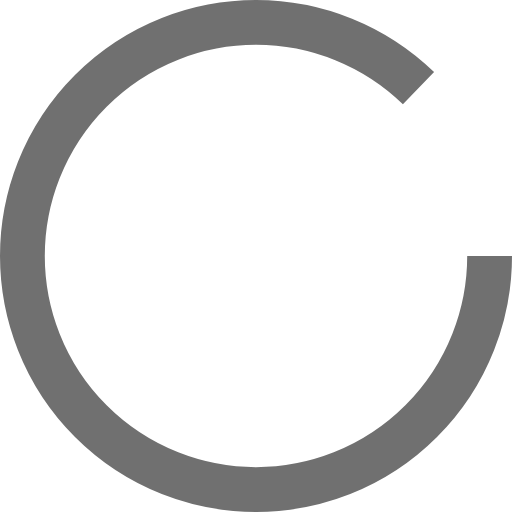
t = 0.00 s
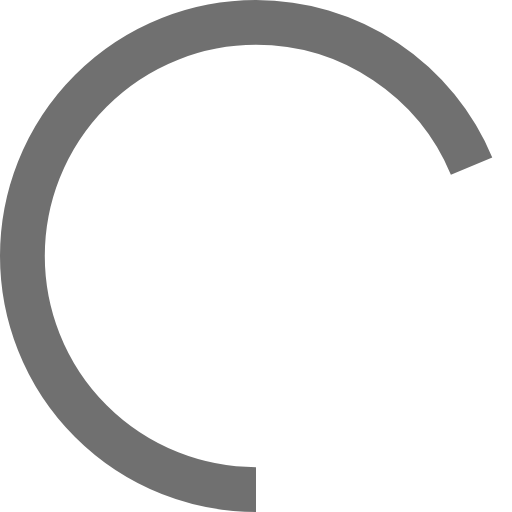
t = 0.25 s
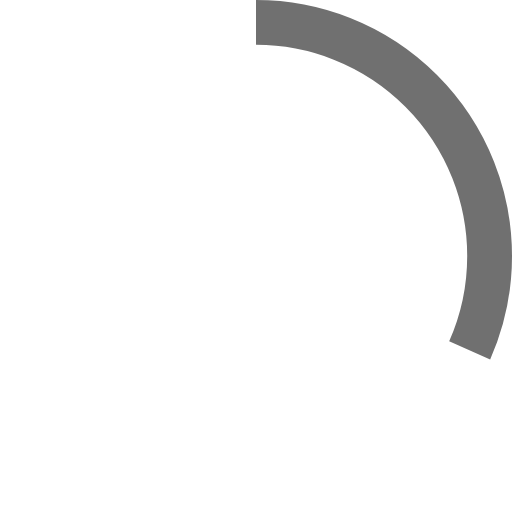
t = 0.75 s
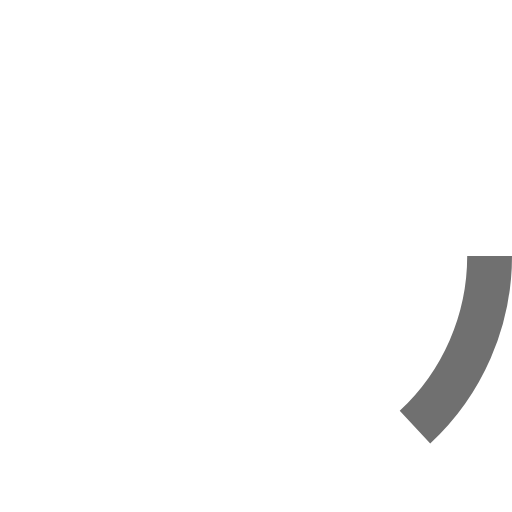
t = 1.00 s
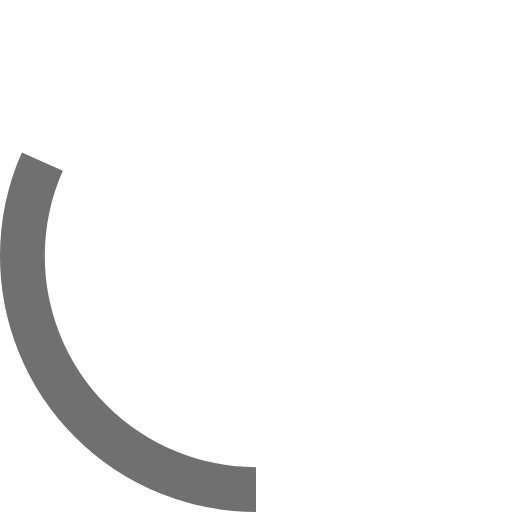
t = 1.25 s
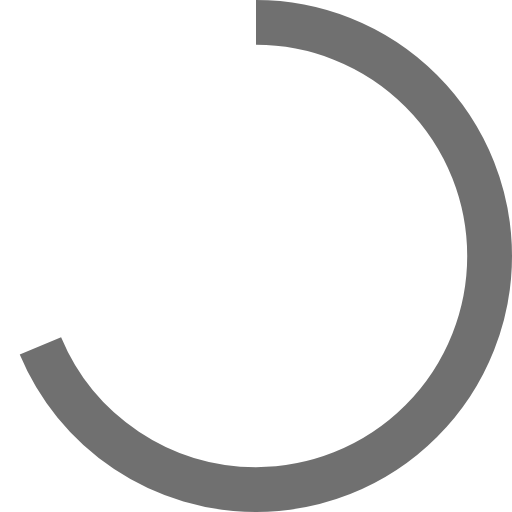
t = 1.75 s

The animated SVG that drew these frames (rendered in a browser with its animation timeline set to each time). Animation: 2 SMIL elements (animate=1,animateTransform=1); one cycle of 2.00 s, repeats indefinitely.

<svg width="80" height="80" xmlns="http://www.w3.org/2000/svg"
  viewBox="0 0 80 80" 
  preserveAspectRatio="xMidYMid meet">
  <circle
    cx="40"
    cy="40"
    r="36.5"
    stroke="#707070"
    stroke-width="7"
    fill="none"
    stroke-dashoffset="0"
    stroke-dasharray="200">
    <animate
      attributeType="XML"
      attributeName="stroke-dashoffset"
      values="0;170;0"
      dur="2"
      begin="0"
      repeatCount="indefinite">
    </animate>
    <animateTransform
      attributeType="XML"
      attributeName="transform"
      begin="0s"
      dur="1s"
      type="rotate"
      values="0 40 40;360 40 40"
      repeatCount="indefinite">
    </animateTransform>
  </circle>
</svg>
